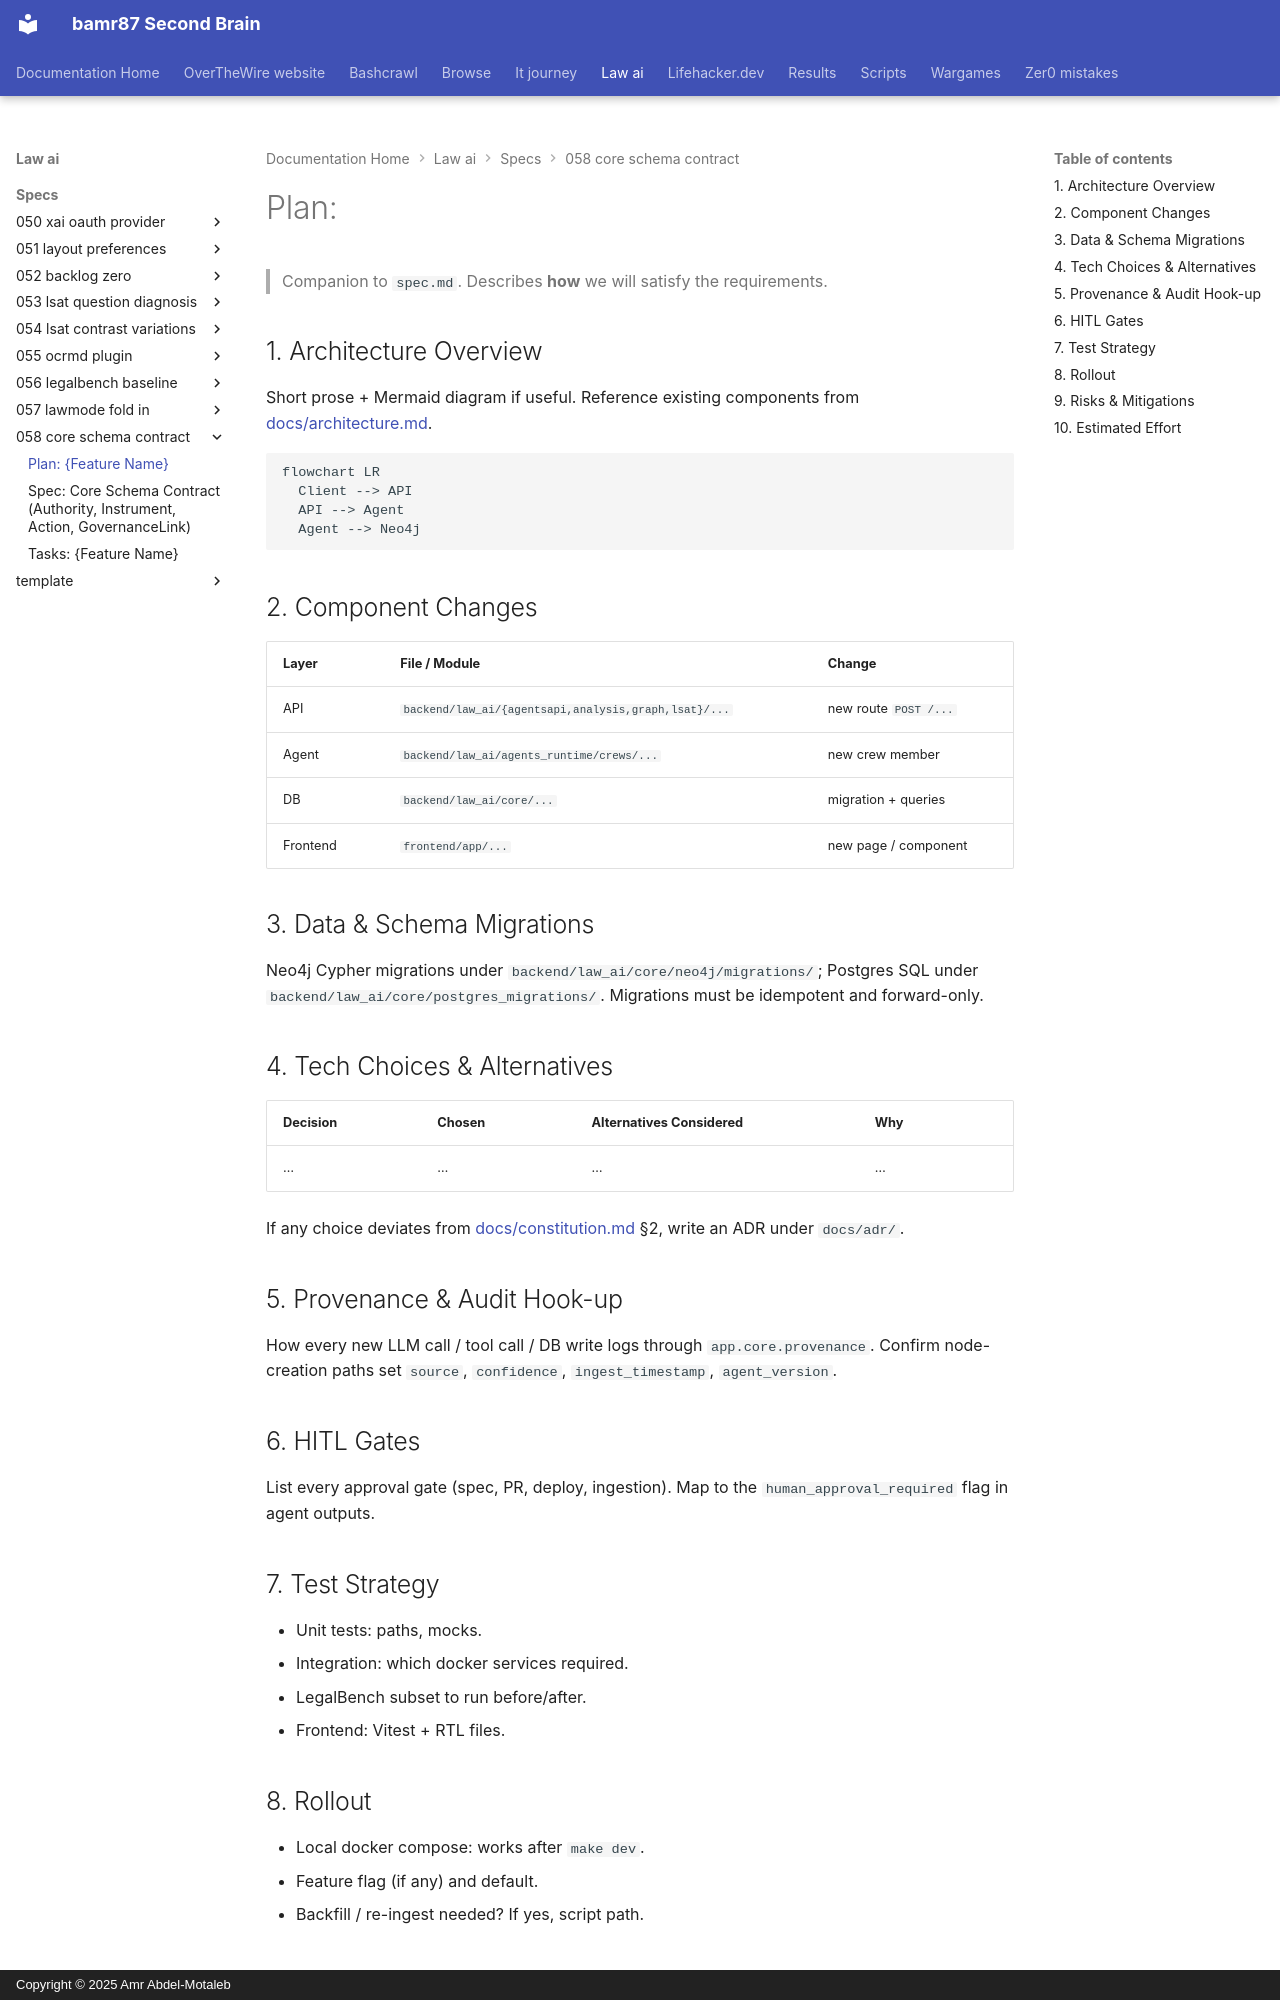

repository: bamr87/README · page: law-ai/specs/058-core-schema-contract/plan/index.html · generator: mkdocs · copyright: Copyright © 2025 Amr Abdel-Motaleb

---
source_file: specs/058-core-schema-contract/plan.md
source_repo: bamr87/law-ai
source_url: https://github.com/bamr87/law-ai/blob/main/specs/058-core-schema-contract/plan.md
title: 'Plan: {Feature Name}'
---
# Plan: {Feature Name}

> Companion to `spec.md`. Describes **how** we will satisfy the requirements.

## 1. Architecture Overview

Short prose + Mermaid diagram if useful. Reference existing components from [docs/architecture.md](../../docs/architecture.md).

```mermaid
flowchart LR
  Client --> API
  API --> Agent
  Agent --> Neo4j
```

## 2. Component Changes

| Layer | File / Module | Change |
|-------|---------------|--------|
| API | `backend/law_ai/{agentsapi,analysis,graph,lsat}/...` | new route `POST /...` |
| Agent | `backend/law_ai/agents_runtime/crews/...` | new crew member |
| DB | `backend/law_ai/core/...` | migration + queries |
| Frontend | `frontend/app/...` | new page / component |

## 3. Data & Schema Migrations

Neo4j Cypher migrations under `backend/law_ai/core/neo4j/migrations/`; Postgres SQL under `backend/law_ai/core/postgres_migrations/`. Migrations must be idempotent and forward-only.

## 4. Tech Choices & Alternatives

| Decision | Chosen | Alternatives Considered | Why |
|----------|--------|-------------------------|-----|
| … | … | … | … |

If any choice deviates from [docs/constitution.md](../../docs/constitution.md) §2, write an ADR under `docs/adr/`.

## 5. Provenance & Audit Hook-up

How every new LLM call / tool call / DB write logs through `app.core.provenance`. Confirm node-creation paths set `source`, `confidence`, `ingest_timestamp`, `agent_version`.

## 6. HITL Gates

List every approval gate (spec, PR, deploy, ingestion). Map to the `human_approval_required` flag in agent outputs.

## 7. Test Strategy

- Unit tests: paths, mocks.
- Integration: which docker services required.
- LegalBench subset to run before/after.
- Frontend: Vitest + RTL files.
